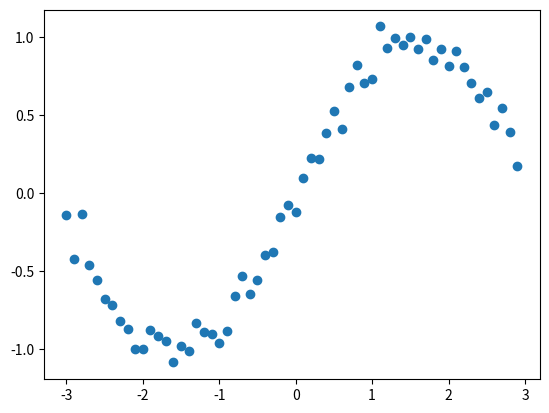

This figure's Python source: (Note: this script raises an exception after producing the figure.)
#!/usr/bin/env pytho
# coding: utf-8

import numpy as np
import scipy
import matplotlib.pyplot as plt

if __name__ == '__main__':
    # 定義域は(-3,3)
    xs = np.arange(-3, 3, 0.1)
    # sinカーブに正規分布ノイズをのせる
    ys = np.array([np.sin(x) + np.random.normal(0,0.1) for x in xs])

    plt.plot(xs, ys, 'o')

    # 3次関数フィッティング
    param = scipy.polyfit(xs, ys, 3, full=True)[0]
    f = scipy.poly1d(param)

    plt.plot(xs, f(xs))
    plt.show()
